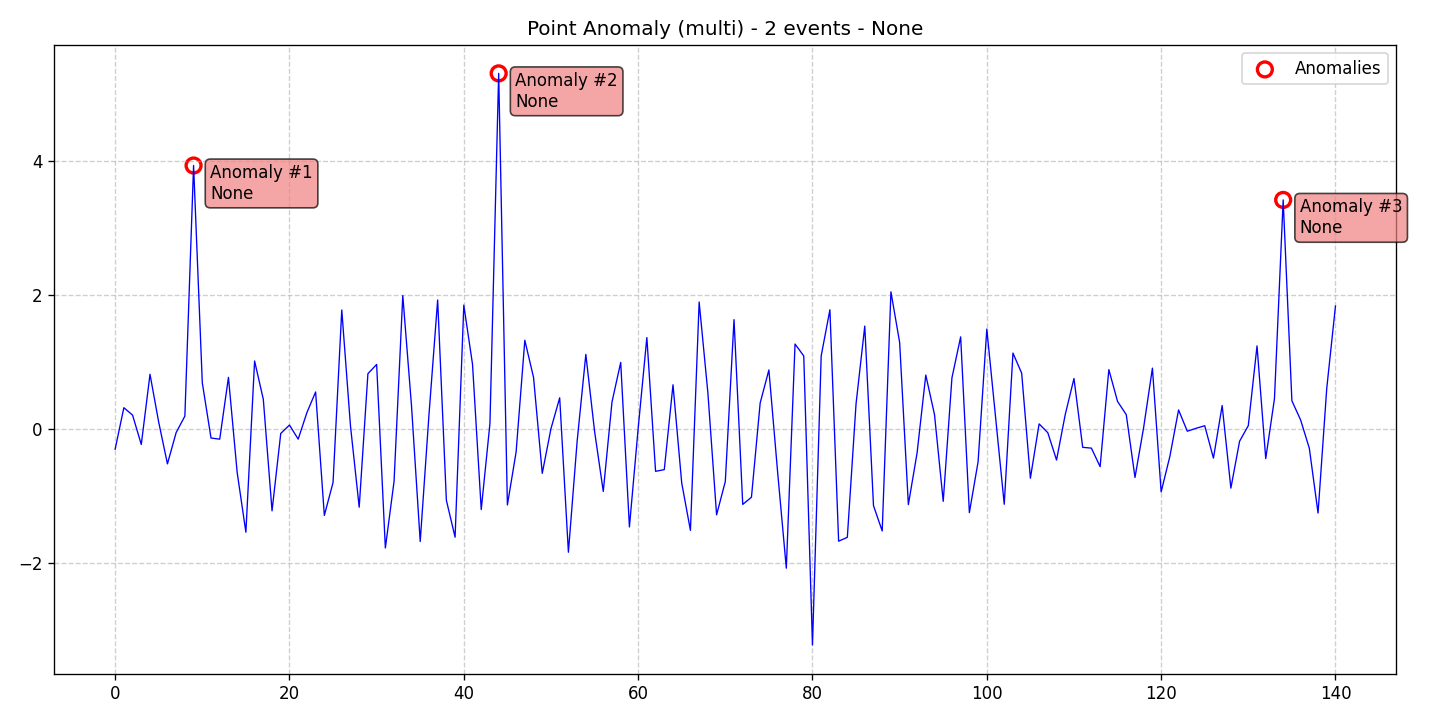

The file beside this chart, header and first rows:
data, stationary, det_lin_up, det_lin_down, det_quad, det_cubic, det_exp, det_damped, stoc_trend, volatility, single_seas, multiple_seas, point_anom_single, point_anom_multi, collect_anom, context_anom, mean_shift, var_shift, trend_shift, date, is_break, is_anomaly, is_multi, location_beginning
-0.3025, 0, 0, 0, 0, 0, 0, 0, 0, 0, 0, 0, 0, 1, 0, 0, 0, 0, 0, 2020-01-01, 0, 0, 1, 0
0.318, 0, 0, 0, 0, 0, 0, 0, 0, 0, 0, 0, 0, 1, 0, 0, 0, 0, 0, 2020-01-02, 0, 0, 1, 0
0.2075, 0, 0, 0, 0, 0, 0, 0, 0, 0, 0, 0, 0, 1, 0, 0, 0, 0, 0, 2020-01-03, 0, 0, 1, 0
-0.231, 0, 0, 0, 0, 0, 0, 0, 0, 0, 0, 0, 0, 1, 0, 0, 0, 0, 0, 2020-01-04, 0, 0, 1, 0
0.817, 0, 0, 0, 0, 0, 0, 0, 0, 0, 0, 0, 0, 1, 0, 0, 0, 0, 0, 2020-01-05, 0, 0, 1, 0
0.1009, 0, 0, 0, 0, 0, 0, 0, 0, 0, 0, 0, 0, 1, 0, 0, 0, 0, 0, 2020-01-06, 0, 0, 1, 0
-0.5206, 0, 0, 0, 0, 0, 0, 0, 0, 0, 0, 0, 0, 1, 0, 0, 0, 0, 0, 2020-01-07, 0, 0, 1, 0
-0.05303, 0, 0, 0, 0, 0, 0, 0, 0, 0, 0, 0, 0, 1, 0, 0, 0, 0, 0, 2020-01-08, 0, 0, 1, 0
0.1924, 0, 0, 0, 0, 0, 0, 0, 0, 0, 0, 0, 0, 1, 0, 0, 0, 0, 0, 2020-01-09, 0, 0, 1, 0
3.934, 0, 0, 0, 0, 0, 0, 0, 0, 0, 0, 0, 0, 1, 0, 0, 0, 0, 0, 2020-01-10, 0, 1, 1, 0
0.6897, 0, 0, 0, 0, 0, 0, 0, 0, 0, 0, 0, 0, 1, 0, 0, 0, 0, 0, 2020-01-11, 0, 0, 1, 0
-0.1345, 0, 0, 0, 0, 0, 0, 0, 0, 0, 0, 0, 0, 1, 0, 0, 0, 0, 0, 2020-01-12, 0, 0, 1, 0
-0.1518, 0, 0, 0, 0, 0, 0, 0, 0, 0, 0, 0, 0, 1, 0, 0, 0, 0, 0, 2020-01-13, 0, 0, 1, 0
0.7711, 0, 0, 0, 0, 0, 0, 0, 0, 0, 0, 0, 0, 1, 0, 0, 0, 0, 0, 2020-01-14, 0, 0, 1, 0
-0.6485, 0, 0, 0, 0, 0, 0, 0, 0, 0, 0, 0, 0, 1, 0, 0, 0, 0, 0, 2020-01-15, 0, 0, 1, 0
-1.541, 0, 0, 0, 0, 0, 0, 0, 0, 0, 0, 0, 0, 1, 0, 0, 0, 0, 0, 2020-01-16, 0, 0, 1, 0
1.015, 0, 0, 0, 0, 0, 0, 0, 0, 0, 0, 0, 0, 1, 0, 0, 0, 0, 0, 2020-01-17, 0, 0, 1, 0
0.4427, 0, 0, 0, 0, 0, 0, 0, 0, 0, 0, 0, 0, 1, 0, 0, 0, 0, 0, 2020-01-18, 0, 0, 1, 0
-1.222, 0, 0, 0, 0, 0, 0, 0, 0, 0, 0, 0, 0, 1, 0, 0, 0, 0, 0, 2020-01-19, 0, 0, 1, 0
-0.06667, 0, 0, 0, 0, 0, 0, 0, 0, 0, 0, 0, 0, 1, 0, 0, 0, 0, 0, 2020-01-20, 0, 0, 1, 0
0.05928, 0, 0, 0, 0, 0, 0, 0, 0, 0, 0, 0, 0, 1, 0, 0, 0, 0, 0, 2020-01-21, 0, 0, 1, 0
-0.1515, 0, 0, 0, 0, 0, 0, 0, 0, 0, 0, 0, 0, 1, 0, 0, 0, 0, 0, 2020-01-22, 0, 0, 1, 0
0.2447, 0, 0, 0, 0, 0, 0, 0, 0, 0, 0, 0, 0, 1, 0, 0, 0, 0, 0, 2020-01-23, 0, 0, 1, 0
0.5529, 0, 0, 0, 0, 0, 0, 0, 0, 0, 0, 0, 0, 1, 0, 0, 0, 0, 0, 2020-01-24, 0, 0, 1, 0
-1.29, 0, 0, 0, 0, 0, 0, 0, 0, 0, 0, 0, 0, 1, 0, 0, 0, 0, 0, 2020-01-25, 0, 0, 1, 0
-0.7989, 0, 0, 0, 0, 0, 0, 0, 0, 0, 0, 0, 0, 1, 0, 0, 0, 0, 0, 2020-01-26, 0, 0, 1, 0
1.777, 0, 0, 0, 0, 0, 0, 0, 0, 0, 0, 0, 0, 1, 0, 0, 0, 0, 0, 2020-01-27, 0, 0, 1, 0
0.04456, 0, 0, 0, 0, 0, 0, 0, 0, 0, 0, 0, 0, 1, 0, 0, 0, 0, 0, 2020-01-28, 0, 0, 1, 0
-1.167, 0, 0, 0, 0, 0, 0, 0, 0, 0, 0, 0, 0, 1, 0, 0, 0, 0, 0, 2020-01-29, 0, 0, 1, 0
0.8258, 0, 0, 0, 0, 0, 0, 0, 0, 0, 0, 0, 0, 1, 0, 0, 0, 0, 0, 2020-01-30, 0, 0, 1, 0
0.9637, 0, 0, 0, 0, 0, 0, 0, 0, 0, 0, 0, 0, 1, 0, 0, 0, 0, 0, 2020-01-31, 0, 0, 1, 0
-1.776, 0, 0, 0, 0, 0, 0, 0, 0, 0, 0, 0, 0, 1, 0, 0, 0, 0, 0, 2020-02-01, 0, 0, 1, 0
-0.7815, 0, 0, 0, 0, 0, 0, 0, 0, 0, 0, 0, 0, 1, 0, 0, 0, 0, 0, 2020-02-02, 0, 0, 1, 0
1.993, 0, 0, 0, 0, 0, 0, 0, 0, 0, 0, 0, 0, 1, 0, 0, 0, 0, 0, 2020-02-03, 0, 0, 1, 0
0.3467, 0, 0, 0, 0, 0, 0, 0, 0, 0, 0, 0, 0, 1, 0, 0, 0, 0, 0, 2020-02-04, 0, 0, 1, 0
-1.68, 0, 0, 0, 0, 0, 0, 0, 0, 0, 0, 0, 0, 1, 0, 0, 0, 0, 0, 2020-02-05, 0, 0, 1, 0
0.2048, 0, 0, 0, 0, 0, 0, 0, 0, 0, 0, 0, 0, 1, 0, 0, 0, 0, 0, 2020-02-06, 0, 0, 1, 0
1.926, 0, 0, 0, 0, 0, 0, 0, 0, 0, 0, 0, 0, 1, 0, 0, 0, 0, 0, 2020-02-07, 0, 0, 1, 0
-1.064, 0, 0, 0, 0, 0, 0, 0, 0, 0, 0, 0, 0, 1, 0, 0, 0, 0, 0, 2020-02-08, 0, 0, 1, 0
-1.616, 0, 0, 0, 0, 0, 0, 0, 0, 0, 0, 0, 0, 1, 0, 0, 0, 0, 0, 2020-02-09, 0, 0, 1, 0
1.85, 0, 0, 0, 0, 0, 0, 0, 0, 0, 0, 0, 0, 1, 0, 0, 0, 0, 0, 2020-02-10, 0, 0, 1, 0
0.9665, 0, 0, 0, 0, 0, 0, 0, 0, 0, 0, 0, 0, 1, 0, 0, 0, 0, 0, 2020-02-11, 0, 0, 1, 0
-1.203, 0, 0, 0, 0, 0, 0, 0, 0, 0, 0, 0, 0, 1, 0, 0, 0, 0, 0, 2020-02-12, 0, 0, 1, 0
0.0838, 0, 0, 0, 0, 0, 0, 0, 0, 0, 0, 0, 0, 1, 0, 0, 0, 0, 0, 2020-02-13, 0, 0, 1, 0
5.31, 0, 0, 0, 0, 0, 0, 0, 0, 0, 0, 0, 0, 1, 0, 0, 0, 0, 0, 2020-02-14, 0, 1, 1, 0
-1.134, 0, 0, 0, 0, 0, 0, 0, 0, 0, 0, 0, 0, 1, 0, 0, 0, 0, 0, 2020-02-15, 0, 0, 1, 0
-0.344, 0, 0, 0, 0, 0, 0, 0, 0, 0, 0, 0, 0, 1, 0, 0, 0, 0, 0, 2020-02-16, 0, 0, 1, 0
1.325, 0, 0, 0, 0, 0, 0, 0, 0, 0, 0, 0, 0, 1, 0, 0, 0, 0, 0, 2020-02-17, 0, 0, 1, 0
0.7707, 0, 0, 0, 0, 0, 0, 0, 0, 0, 0, 0, 0, 1, 0, 0, 0, 0, 0, 2020-02-18, 0, 0, 1, 0
-0.6625, 0, 0, 0, 0, 0, 0, 0, 0, 0, 0, 0, 0, 1, 0, 0, 0, 0, 0, 2020-02-19, 0, 0, 1, 0
0.005214, 0, 0, 0, 0, 0, 0, 0, 0, 0, 0, 0, 0, 1, 0, 0, 0, 0, 0, 2020-02-20, 0, 0, 1, 0
0.4657, 0, 0, 0, 0, 0, 0, 0, 0, 0, 0, 0, 0, 1, 0, 0, 0, 0, 0, 2020-02-21, 0, 0, 1, 0
-1.84, 0, 0, 0, 0, 0, 0, 0, 0, 0, 0, 0, 0, 1, 0, 0, 0, 0, 0, 2020-02-22, 0, 0, 1, 0
-0.1858, 0, 0, 0, 0, 0, 0, 0, 0, 0, 0, 0, 0, 1, 0, 0, 0, 0, 0, 2020-02-23, 0, 0, 1, 0
1.114, 0, 0, 0, 0, 0, 0, 0, 0, 0, 0, 0, 0, 1, 0, 0, 0, 0, 0, 2020-02-24, 0, 0, 1, 0
-0.0317, 0, 0, 0, 0, 0, 0, 0, 0, 0, 0, 0, 0, 1, 0, 0, 0, 0, 0, 2020-02-25, 0, 0, 1, 0
-0.9317, 0, 0, 0, 0, 0, 0, 0, 0, 0, 0, 0, 0, 1, 0, 0, 0, 0, 0, 2020-02-26, 0, 0, 1, 0
0.4025, 0, 0, 0, 0, 0, 0, 0, 0, 0, 0, 0, 0, 1, 0, 0, 0, 0, 0, 2020-02-27, 0, 0, 1, 0
0.9947, 0, 0, 0, 0, 0, 0, 0, 0, 0, 0, 0, 0, 1, 0, 0, 0, 0, 0, 2020-02-28, 0, 0, 1, 0
-1.462, 0, 0, 0, 0, 0, 0, 0, 0, 0, 0, 0, 0, 1, 0, 0, 0, 0, 0, 2020-02-29, 0, 0, 1, 0
... 81 more rows
